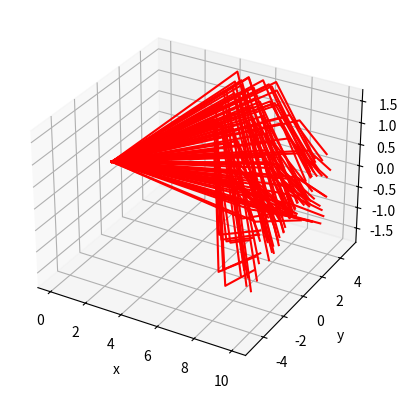

The matplotlib source for this figure:
import numpy as np
import matplotlib.pyplot as plt

from dataclasses import dataclass

def Gram_Schmidt_ortho(a: np.ndarray, b: np.ndarray, b_normalized: bool = False) -> np.ndarray:
    """
    return a's component that's orthogonal to b
    """

    assert a.shape == b.shape

    a = a.astype(float)
    b = b.astype(float)

    if not b_normalized:
        b /= np.linalg.norm(b)

    return a - np.dot(a, b) * b


@dataclass
class Ray:
    """
    Ray

    origin: np.ndarray, origin of ray
    direction: np.ndarray, direction of ray
    """

    origin: np.ndarray
    direction: np.ndarray

    def __post_init__(self) -> None:
        """
        Post-initialization, check vector lengths
        """

        assert self.origin.shape == (3,)
        assert self.direction.shape == (3,)

        self.origin = self.origin.astype(float)
        self.direction = self.direction.astype(float)

    def norm(self) -> None:
        """
        Normalize the direction vector
        """

        self.direction /= np.linalg.norm(self.direction)


class AbstractLightSource:
    """
    AbstractLightSource class, used as base class for other light sources
    """
    
    def __init__(self):
        pass

    def generate_rays(self, number_of_rays: int) -> list[Ray]:
        pass


class PointLightSource(AbstractLightSource):
    """
    Point light source
    """

    def __init__(self, origin: np.ndarray, axis: np.ndarray, field_of_view: float) -> None:
        """
        Define a ligth source

        origin: np.ndarray, origin of light source
        axis: np.ndarray, symmetry axis of light source
        field_of_view: float, field of view of light source (full angle)
        """
        
        self.origin = origin
        self.axis = axis
        self.field_of_view = field_of_view

        assert self.origin.shape == (3,)
        assert self.axis.shape == (3,)
        assert self.field_of_view > 0 and self.field_of_view <= 2 * np.pi

        self.origin = self.origin.astype(float)
        self.axis = self.axis.astype(float)
        self.field_of_view = float(self.field_of_view)

        self.axis /= np.linalg.norm(self.axis) # normalize vector

    def generate_rays(self, number_of_rays: int) -> list[Ray]:
        """
        Generate rays from the light source

        number_of_rays: number of rays to generate
        """

        theta_range = self.field_of_view / 2
        rng = np.random.default_rng(123)

        # theta has probability density function sin(theta)
        # cos(theta) has uniform distribution
        cos_theta_random = rng.uniform(np.cos(theta_range), 1, size=number_of_rays)
        theta_random = np.arccos(cos_theta_random)

        # phi has uniform distribution
        phi_random = rng.uniform(0, 2 * np.pi, size=number_of_rays)

        # generate a unit vector has the same direction as the light source axis's shortest component
        # so it won't be parallel to the light source axis
        vec = np.array([0, 0, 0])
        vec[np.argmin(np.abs(self.axis))] = 1

        # generate two unit vectors that are orthogonal to the light source axis, using cross product
        unit_1 = np.cross(self.axis, vec)
        unit_1 /= np.linalg.norm(unit_1)
        unit_2 = np.cross(unit_1, self.axis)

        # ray directions are calculated from its projection on the light source axis and the two orthogonal unit vectors
        rays = [Ray(origin=self.origin, direction=self.axis*np.cos(theta)+unit_1*np.sin(theta*np.cos(phi))+unit_2*np.sin(theta)*np.sin(phi)) for theta, phi in zip(theta_random, phi_random)]
        
        return rays


class AbstractOpticComponent:
    """
    AbstractOpticComponent class, used as base class for other optic components
    """
    
    def __init__(self):
        pass

    def intersect(self, ray: Ray):
        pass

    def plot(self, ax: plt.axes):        
        pass

class AbsorbingPlane(AbstractOpticComponent):
    """
    Defines a (infinitely large) plane that absorbs all light incident on it
    """
    
    def __init__(self, origin: np.ndarray, normal: np.ndarray) -> None:
        """ 
        origin: np.ndarray, origin of plane
        normal: np.ndarray, normal vector of plane
        """

        self.origin = origin
        self.normal = normal

        assert self.origin.shape == (3,)
        assert self.normal.shape == (3,)

        self.origin = self.origin.astype(float)
        self.normal = self.normal.astype(float)

    def intersect(self, ray: Ray) -> tuple:
        """
        Find the hit point of a ray on the plane

        ray: Ray, incident ray
        """

        if np.dot(ray.direction, self.normal) < 1e-8:
            # ray is (quasi-)parallel to plane
            a = None
            hit_point = None

        else:
            # the end point of the ray can be parametrized as ray.origin + a * ray.direction
            # the end point of the ray must lie on the plane, i.e. np.dot(ray.origin + a * ray.direction - self.origin, self.normal) = 0
            a = np.dot(self.origin - ray.origin, self.normal) / np.dot(ray.direction, self.normal)

            # only cosider forward going rays
            if a > 0:
                hit_point = ray.origin + a * ray.direction
            else:
                a = None
                hit_point = None

        # refelcted/refracted ray direction, it's None in this case
        ray_dir_next = None

        return (a, hit_point, ray_dir_next)
    
    def plot(self, ax: plt.axes) -> None:
        """
        Plot the optic component

        ax: plt.axes, axes to plot on
        """

        pass

    
class ReflectingCylindricalSurface(AbstractOpticComponent):
    """
    Defines (infinitely long) cylindrical surface that refelcs all the light incident on it
    """

    def __init__(self, origin: np.ndarray, axis: np.ndarray, radius: float) -> None:
        """
        origin: np.ndarray, origin of cylinder
        axis: np.ndarray, axis of cylinder
        radius: float, radius of cylinder
        """

        self.origin = origin
        self.axis = axis
        self.radius = radius

        assert self.origin.shape == (3,)
        assert self.axis.shape == (3,)

        self.origin = self.origin.astype(float)
        self.axis = self.axis.astype(float)
        self.radius = float(self.radius)
        assert self.radius > 0

        self.axis /= np.linalg.norm(self.axis) # normalize vector

    def intersect(self, ray: Ray) -> tuple:
        """
        Find the hit point and refelcted ray direction of a ray incident on the cylinder surface

        ray: Ray, incident ray
        """
        
        if np.linalg.norm(Gram_Schmidt_ortho(ray.direction, self.axis, b_normalized=True)) < 1e-8:
            # gram-schmidt orthogonalization to find the component of the ray direction that is orthogonal to the cylinder axis
            # if it's zero, ray is (quasi-)parallel to cylinder axis
            a = None
            hit_point = None
            reflected_ray_dir = None

        else:
            # Ignore the component of the ray direction that is parallel to the cylinder axis
            # reduce all directional vectors to the component that is orthogonal to the cylinder axis
            # reduce the problem to a 2D plane that's orthogonal to the cylinder axis

            # vector from cylinder origin to ray origin
            ray_origin_to_cyl = self.origin - ray.origin
            ray_origin_to_cyl_2D = Gram_Schmidt_ortho(ray_origin_to_cyl, self.axis, b_normalized=True)
            ray_origin_to_cyl_2D_norm = np.linalg.norm(ray_origin_to_cyl_2D)

            # reduced vector of ray direction
            ray_dir_2D = Gram_Schmidt_ortho(ray.direction, self.axis, b_normalized=True)

            # cos of the angle between 1)ray direction and 2)ray origin to cylinder origin
            # on this 2D plane, ray origin, cylinder origin and hit point form a triangle
            # use law of cosines to find the distance between ray origin and hit point
            if ray_origin_to_cyl_2D_norm == 0:
                # ray origin is on the cylinder axis
                cos_angle = 0
            else:
                cos_angle = np.dot(ray_dir_2D, ray_origin_to_cyl_2D) / (np.linalg.norm(ray_dir_2D) * ray_origin_to_cyl_2D_norm)

            # alpha is the discriminant of the quadratic equation
            alpha = self.radius**2 - ray_origin_to_cyl_2D_norm**2 + (ray_origin_to_cyl_2D_norm * cos_angle)**2

            if alpha <= 0:
                # ray misses cylinder
                a = None
                hit_point = None
                reflected_ray_dir = None

            else:
                # ray hits cylinder
                beta_minus = ray_origin_to_cyl_2D_norm * cos_angle - np.sqrt(alpha)
                beta_plus = ray_origin_to_cyl_2D_norm * cos_angle + np.sqrt(alpha)

                if beta_minus >= 0:
                    # ray hits cylinder from outside
                    a = beta_minus / np.linalg.norm(ray_dir_2D)
                    hit_point = ray.origin + a * ray.direction # in 3D

                else:
                    # ray hits cylinder from inside
                    a = beta_plus / np.linalg.norm(ray_dir_2D)
                    hit_point = ray.origin + a * ray.direction

                # norm to the cylinder surface at the hit point in 2D plane
                cyl_surface_norm_2D = ray_origin_to_cyl_2D - a * ray_dir_2D

                # component of ray direction that's perpendicular to the cylinder surface, in 2D
                ray_dir_2D_perpendicular = Gram_Schmidt_ortho(ray_dir_2D, cyl_surface_norm_2D, b_normalized=False)

                # component of ray direction that's parallel to the cylinder surface, in 2D
                ray_dir_2D_parallel = ray_dir_2D - ray_dir_2D_perpendicular

                # reflected ray direction in 2D, ray_dir_2D's component that's perpendicular to cylinder axis is preserved, the parallel component is flipped
                reflected_ray_dir_2D = ray_dir_2D_perpendicular + ray_dir_2D_parallel * (-1)

                # reflected ray direction in 3D, add back the component that's parallel to cylinder axis
                reflected_ray_dir = reflected_ray_dir_2D + (ray.direction - ray_dir_2D)

        return (a, hit_point, reflected_ray_dir)
    
    def plot(self, ax: plt.axes) -> None:
        """
        Plot the optic component

        ax: plt.axes, axes to plot on
        """

        pass

    
class Container(AbstractOpticComponent):
    """
    Defines a container that contains other optic components. 
    Use as absorbing boundary condition for all rays so they don't propagate forever
    """
    
    def __init__(self):
        pass

    def intersect(self, ray: Ray):
        pass

    def plot(self, ax: plt.axes):
        pass

class OpticalSystem:
    """
    An Optical system includes light source, optic components and containers, as well as functions to trace rays through the system
    """
    
    def __init__(self):
        self.light_source = []
        self.optical_components = []
        self.containers = None

        self.fig = plt.figure()
        self.ax = self.fig.add_subplot(projection='3d')
        self.ax.set_xlabel("x")
        self.ax.set_ylabel("y")
        self.ax.set_zlabel("z")

    def add_light_source(self, light_source) -> None:
        """
        Add a light source to the system
        """
        
        self.light_source.append(light_source)

    def add_optic_component(self, optic_component: AbstractOpticComponent) -> None:
        """
        Add an optic component to the system
        """

        self.optical_components.append(optic_component)

    def add_container(self, container: Container) -> None:
        """
        Add a container to the system
        """
        
        self.add_container = container

    def generate_rays(self, number_of_rays: np.ndarray) -> None:
        """ 
        Generate rays from all light sources

        number_of_rays: np.ndarray, number of rays to generate for each light source
        """
        
        assert len(self.light_source) > 0
        assert len(self.light_source) == len(number_of_rays)

        self.rays = []
        for light_source, number_of_rays in zip(self.light_source, number_of_rays):
            self.rays.extend(light_source.generate_rays(number_of_rays))

    def propagate_rays(self, max_num_refelction: float = 50) -> None:
        """
        Trace rays

        max_num_refelction: float, maximum number of refelctions allowed for each ray
        """
        
        cloest_hit_point_list_total = []
        for ray in self.rays:
            ray_dir_next = np.array([0, 0, 0])
            cloest_hit_point_list = ray.origin
            i = 0

            while i < max_num_refelction:
                # find the closest hit point and the corresponding optic component
                a_list = []
                hit_point_list = []
                ray_dir_next_list = []

                for optic_component in self.optical_components:
                    a, hit_point, ray_dir_next = optic_component.intersect(ray)

                    if a is not None:
                        a_list.append(a)
                        hit_point_list.append(hit_point)
                        ray_dir_next_list.append(ray_dir_next)

                if len(a_list) == 0:
                    # no hit point found, ray does't intersect with any optic component
                    break

                else:
                    # find the closest hit point
                    a_min_index = np.argmin(a_list)
                    hit_point_min = hit_point_list[a_min_index]
                    ray_dir_next_min = ray_dir_next_list[a_min_index]

                    # update ray origin and direction
                    ray.origin = hit_point_min
                    ray.direction = ray_dir_next_min

                    # record hit point
                    cloest_hit_point_list = np.vstack((cloest_hit_point_list, ray.origin))

                if ray.direction is None:
                    break

                # propagate ray along its direction by a small distance to avoid self-intersection
                ray.origin += ray.direction * 1e-6

            cloest_hit_point_list_total.append(cloest_hit_point_list)

        self.hit_point_list = cloest_hit_point_list_total

    def plot_trace(self) -> None:
        """
        Plot the rays and optical components
        """

        for ray_trace in self.hit_point_list:
            self.ax.plot(ray_trace[:, 0], ray_trace[:, 1], ray_trace[:, 2], "r-")

    def plot_optic_compoents(self) -> None:
        """
        Plot the optical components
        """

        for optic_component in self.optical_components:
            optic_component.plot(self.ax)

    def plot_container(self) -> None:
        """
        Plot the containers
        """

        self.container.plot(self.ax)

    def show_plot(self) -> None:
        """
        Show the plot
        """

        plt.show()


# define light source
src = PointLightSource(origin=np.array([0, 0, 0]), axis=np.array([1, 1, 0]), field_of_view=np.pi/6)

# define optic components
cyl = ReflectingCylindricalSurface(origin=np.array([0, 0, 0]), axis=np.array([1, 0, 0]), radius=5)
pln = AbsorbingPlane(origin=np.array([10, 0, 0]), normal=np.array([1, 0, 0]))

# define optical system
sys = OpticalSystem()
sys.add_light_source(src)
sys.add_optic_component(cyl)
sys.add_optic_component(pln)

# trace rays
sys.generate_rays(number_of_rays=np.array([100]))
sys.propagate_rays(max_num_refelction=10)

# plot
sys.plot_trace()
sys.plot_optic_compoents()
sys.show_plot()

# To-do:
# 1. plot optical components
# 2. implement container
# 3. implement more light sources and optic components